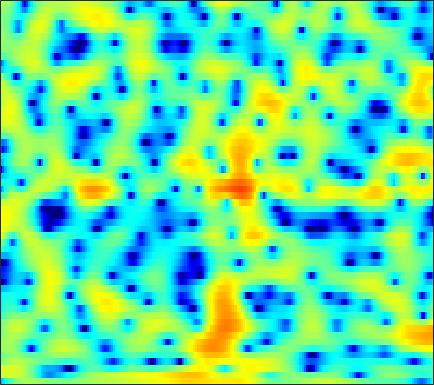

Data behind this chart, as committed beside it:
-7.8251, -6.5245, -4.7725, -3.2505, -2.2949, -1.2352, -0.38578, 0.12577, 0.66276, 1.07, 1.3276, 1.4509, 1.5399, 1.5447, 1.51, 1.4079, 1.2506, 1.1083, 0.90522, 0.69356, 0.47377, 0.31807, 0.10798, -0.063671
3.163, 3.216, 3.287, 3.346, 3.369, 3.36, 3.287, 3.18, 2.957, 2.628, 2.181, 1.762, 1.081, 0.2508, -0.4787, -1.603, -2.909, -4.006, -5.62, -7.316, -8.879, -9.76, -10.27, -10.03
2.928, 3.126, 3.344, 3.497, 3.565, 3.585, 3.517, 3.402, 3.151, 2.784, 2.293, 1.837, 1.097, 0.2087, -0.5641, -1.739, -3.067, -4.143, -5.617, -6.964, -7.97, -8.414, -8.645, -8.653
-0.7203, -0.07004, 0.6419, 1.189, 1.499, 1.794, 1.962, 2.01, 1.981, 1.858, 1.657, 1.463, 1.157, 0.8141, 0.5394, 0.1606, -0.2156, -0.4866, -0.8217, -1.115, -1.37, -1.538, -1.74, -1.928
-1.59, -0.8783, -0.144, 0.3629, 0.607, 0.7731, 0.767, 0.6596, 0.3951, 0.0221, -0.417, -0.7587, -1.186, -1.508, -1.65, -1.683, -1.551, -1.362, -1.032, -0.6626, -0.2887, -0.0277, 0.2887, 0.559
0.7017, 0.9834, 1.248, 1.356, 1.315, 1.094, 0.6513, 0.1523, -0.774, -2.058, -3.806, -5.532, -8.63, -12.88, -15.42, -12.65, -8.554, -6.251, -3.941, -2.227, -0.8987, -0.09813, 0.7651, 1.446
0.7831, 1.052, 1.316, 1.452, 1.454, 1.31, 0.9814, 0.6064, -0.07268, -0.9552, -2.02, -2.909, -4.093, -5.027, -5.369, -5.235, -4.543, -3.847, -2.86, -1.931, -1.087, -0.5165, 0.155, 0.7307
-0.3556, 0.284, 0.9608, 1.457, 1.71, 1.894, 1.909, 1.82, 1.581, 1.216, 0.7521, 0.3605, -0.1973, -0.7682, -1.179, -1.681, -2.116, -2.388, -2.642, -2.725, -2.594, -2.354, -1.882, -1.299
-0.6685, 0.2018, 1.141, 1.867, 2.283, 2.677, 2.9, 2.962, 2.911, 2.707, 2.365, 2.014, 1.407, 0.6133, -0.1212, -1.337, -2.914, -4.408, -6.981, -10.28, -12.6, -11.29, -7.907, -5.109
-1.213, -0.4811, 0.3721, 1.07, 1.486, 1.913, 2.201, 2.328, 2.385, 2.317, 2.129, 1.909, 1.508, 0.9668, 0.4495, -0.4159, -1.504, -2.471, -3.907, -5.237, -5.843, -5.54, -4.392, -3.02
-3.18, -2.447, -1.588, -0.9182, -0.5454, -0.2067, -0.01966, 0.03109, 0.02705, -0.01816, -0.05755, -0.06898, -0.02347, 0.06345, 0.1385, 0.2185, 0.2648, 0.2817, 0.2914, 0.3276, 0.4219, 0.527, 0.6986, 0.8774
-5.357, -4.342, -3.333, -2.697, -2.458, -2.431, -2.766, -3.252, -4.147, -5.147, -5.843, -5.82, -4.922, -3.446, -2.277, -0.8561, 0.3301, 1.063, 1.845, 2.434, 2.842, 3.035, 3.17, 3.151
-5.706, -4.838, -4.023, -3.615, -3.521, -3.756, -4.453, -5.325, -7.157, -10.14, -14.59, -16.38, -11.38, -6.759, -4.264, -1.733, 0.1525, 1.26, 2.411, 3.248, 3.809, 4.059, 4.174, 4.034
-5.517, -5.192, -4.797, -4.505, -4.378, -4.335, -4.439, -4.578, -4.897, -5.171, -5.193, -4.945, -4.205, -3.091, -2.104, -0.749, 0.5664, 1.46, 2.5, 3.309, 3.875, 4.133, 4.231, 4.026
-8.218, -8.198, -7.838, -7.189, -6.688, -6.127, -5.727, -5.552, -5.442, -5.449, -5.472, -5.37, -4.974, -4.171, -3.313, -1.91, -0.4417, 0.6213, 1.893, 2.932, 3.707, 4.101, 4.358, 4.318
-22.12, -20.94, -15.57, -12.05, -10.28, -8.658, -7.691, -7.353, -7.352, -7.978, -9.466, -11.38, -15.18, -15.39, -11.21, -6.445, -3.019, -1.045, 0.9939, 2.515, 3.606, 4.167, 4.623, 4.769
-14.05, -14.16, -13.19, -11.65, -10.5, -9.092, -7.995, -7.415, -7.005, -7.002, -7.356, -7.796, -8.142, -7.503, -6.197, -3.929, -1.693, -0.2194, 1.418, 2.69, 3.611, 4.097, 4.488, 4.593
-14.38, -14.82, -14.18, -12.59, -11.21, -9.44, -7.903, -6.884, -5.755, -4.852, -4.056, -3.494, -2.732, -1.893, -1.206, -0.2255, 0.7715, 1.48, 2.326, 3.015, 3.516, 3.76, 3.904, 3.824
-20.65, -24.15, -18.76, -14.08, -11.62, -9.149, -7.218, -6.021, -4.653, -3.453, -2.415, -1.699, -0.8225, -0.01716, 0.5504, 1.251, 1.876, 2.286, 2.74, 3.075, 3.276, 3.328, 3.256, 3.022
-8.11, -8.499, -8.515, -8.004, -7.388, -6.425, -5.373, -4.57, -3.5, -2.442, -1.453, -0.7635, 0.06948, 0.8065, 1.291, 1.836, 2.27, 2.52, 2.757, 2.876, 2.884, 2.811, 2.605, 2.277
-3.236, -3.857, -4.619, -5.233, -5.513, -5.529, -5.051, -4.384, -3.248, -2.055, -0.9052, -0.1379, 0.7386, 1.441, 1.845, 2.245, 2.494, 2.593, 2.621, 2.545, 2.377, 2.201, 1.907, 1.535
0.2852, -0.852, -2.824, -5.588, -8.432, -12.66, -11.13, -7.712, -4.134, -1.651, 0.09198, 1.054, 1.978, 2.548, 2.789, 2.893, 2.788, 2.602, 2.239, 1.808, 1.353, 1.034, 0.6527, 0.3312
3.783, 2.884, 1.357, -0.5237, -1.999, -3.438, -3.247, -2.148, -0.4446, 1.002, 2.058, 2.583, 2.952, 2.974, 2.784, 2.256, 1.444, 0.6529, -0.5801, -1.943, -3.232, -3.982, -4.494, -4.428
4.938, 4.577, 4.002, 3.398, 2.975, 2.542, 2.306, 2.237, 2.243, 2.242, 2.144, 1.953, 1.496, 0.7812, 0.04102, -1.239, -2.911, -4.462, -7.06, -10.54, -15.57, -21.17, -22.49, -16.43
5.099, 4.953, 4.691, 4.379, 4.122, 3.774, 3.405, 3.104, 2.665, 2.148, 1.492, 0.8953, -0.07493, -1.285, -2.363, -4.054, -6.058, -7.764, -10.34, -13.18, -16, -17.76, -18.84, -18.56
5.111, 5.011, 4.835, 4.609, 4.411, 4.086, 3.702, 3.36, 2.805, 2.126, 1.291, 0.5416, -0.6409, -2.073, -3.319, -5.233, -7.416, -9.226, -11.76, -14.26, -16.46, -17.8, -19.12, -20.41
4.692, 4.598, 4.489, 4.377, 4.275, 4.088, 3.825, 3.568, 3.114, 2.515, 1.76, 1.065, -0.07472, -1.467, -2.73, -4.76, -7.29, -9.583, -13.45, -18.62, -24.86, -25.41, -22.3, -20.44
2.895, 2.874, 3.028, 3.286, 3.463, 3.649, 3.694, 3.635, 3.455, 3.144, 2.689, 2.251, 1.522, 0.5744, -0.3115, -1.765, -3.579, -5.248, -7.826, -10.66, -13.03, -13.69, -13.3, -12.48
-4.296, -3.279, -1.267, 0.3846, 1.269, 2.016, 2.383, 2.455, 2.446, 2.389, 2.37, 2.396, 2.429, 2.355, 2.216, 1.857, 1.285, 0.7399, -0.07031, -0.9319, -1.707, -2.18, -2.724, -3.211
-9.455, -7.494, -4.5, -2.532, -1.693, -1.314, -1.599, -2.226, -3.426, -4.286, -3.717, -2.496, -0.7035, 0.8272, 1.702, 2.498, 2.959, 3.14, 3.189, 3.098, 2.896, 2.667, 2.293, 1.78
-4.714, -4.684, -4.392, -4.077, -4.008, -4.313, -5.37, -6.778, -10.2, -15.49, -13.27, -8.753, -4.703, -2.076, -0.7005, 0.6285, 1.548, 2.033, 2.482, 2.78, 2.946, 2.999, 2.981, 2.858
-7.544, -7.13, -6.343, -5.567, -5.094, -4.673, -4.576, -4.659, -4.805, -4.81, -4.342, -3.726, -2.785, -1.856, -1.254, -0.6011, -0.08308, 0.2464, 0.6854, 1.126, 1.581, 1.923, 2.318, 2.634
-16.59, -11.97, -8.301, -5.952, -4.673, -3.404, -2.49, -1.993, -1.449, -1.09, -0.8218, -0.7117, -0.6654, -0.8039, -1.067, -1.603, -2.242, -2.603, -2.593, -1.89, -0.7014, 0.2692, 1.427, 2.348
-8.275, -7.321, -5.724, -4.109, -2.997, -1.681, -0.6272, 0.03206, 0.6899, 1.13, 1.295, 1.238, 0.8762, 0.07946, -0.8768, -2.873, -6.24, -10.7, -21.82, -9.739, -4.156, -1.632, 0.6489, 2.13
-6.386, -6.348, -5.684, -4.509, -3.471, -2.091, -0.8159, 0.003827, 0.8475, 1.437, 1.735, 1.772, 1.534, 0.9776, 0.3419, -0.7716, -2.089, -2.982, -3.438, -2.708, -1.291, -0.1969, 1.04, 1.937
-13.03, -15.03, -12.89, -8.881, -6.419, -3.894, -1.959, -0.8685, 0.2667, 1.029, 1.511, 1.696, 1.746, 1.617, 1.429, 1.119, 0.8173, 0.6524, 0.5674, 0.6833, 0.9477, 1.187, 1.505, 1.704
-10.11, -11.07, -9.856, -7.145, -5.201, -3.039, -1.41, -0.4578, 0.4935, 1.142, 1.539, 1.695, 1.765, 1.7, 1.598, 1.422, 1.258, 1.167, 1.097, 1.091, 1.136, 1.187, 1.229, 1.201
-2.476, -2.369, -1.968, -1.317, -0.7365, 0.04151, 0.7157, 1.133, 1.508, 1.708, 1.712, 1.613, 1.352, 0.9877, 0.6784, 0.2688, -0.08092, -0.2647, -0.367, -0.3288, -0.1812, -0.03666, 0.1239, 0.2205
1.42, 1.627, 1.898, 2.165, 2.349, 2.531, 2.621, 2.593, 2.431, 2.088, 1.562, 1.044, 0.1785, -0.854, -1.719, -2.907, -3.975, -4.521, -4.686, -4.197, -3.353, -2.686, -1.879, -1.295
3.312, 3.527, 3.744, 3.876, 3.896, 3.802, 3.56, 3.244, 2.671, 1.87, 0.8482, -0.09075, -1.589, -3.443, -5.148, -8.074, -12.32, -16.89, -17.88, -11.87, -7.969, -5.973, -4.061, -2.834
3.605, 3.929, 4.262, 4.429, 4.418, 4.224, 3.787, 3.306, 2.422, 1.284, -0.125, -1.337, -3.128, -5.098, -6.661, -8.778, -10.76, -11.8, -11.66, -9.748, -7.411, -5.85, -4.203, -3.021
2.583, 3.377, 4.138, 4.545, 4.633, 4.455, 3.934, 3.337, 2.213, 0.7297, -1.156, -2.837, -5.394, -8.052, -9.778, -10.83, -10.36, -9.456, -8.02, -6.482, -4.953, -3.876, -2.66, -1.734
1.291, 2.567, 3.635, 4.171, 4.293, 4.102, 3.569, 2.914, 1.731, 0.1163, -1.994, -4.017, -7.587, -12.88, -19.45, -21.11, -13.79, -10.78, -8.048, -5.974, -4.25, -3.112, -1.797, -0.7651
2.261, 2.738, 3.125, 3.227, 3.114, 2.761, 2.176, 1.581, 0.6091, -0.6128, -2.107, -3.39, -5.29, -7.167, -8.373, -9.373, -9.568, -9.282, -8.503, -7.25, -5.621, -4.325, -2.64, -1.136
3.307, 3.039, 2.611, 2.067, 1.587, 0.9056, 0.18, -0.3147, -0.9454, -1.56, -2.225, -2.808, -3.734, -4.877, -5.857, -7.507, -9.737, -11.97, -15.29, -14.22, -9.639, -6.716, -3.672, -1.404
2.941, 2.232, 1.178, -0.06345, -1.124, -2.719, -4.135, -4.745, -4.676, -3.916, -3.112, -2.713, -2.53, -2.819, -3.332, -4.453, -6.131, -7.687, -9.444, -8.935, -6.33, -4.272, -1.929, -0.09001
0.2923, -0.498, -1.569, -2.925, -4.389, -7.52, -13.84, -30.19, -13.11, -6.889, -3.687, -2.191, -0.9579, -0.3205, -0.1664, -0.228, -0.4848, -0.7041, -0.8576, -0.7585, -0.3834, 0.03442, 0.6353, 1.242
-7.329, -6.905, -5.428, -4.418, -4.137, -4.188, -4.415, -4.291, -3.41, -1.943, -0.4558, 0.5027, 1.486, 2.142, 2.44, 2.61, 2.584, 2.462, 2.2, 1.87, 1.47, 1.133, 0.6402, 0.1312
-10.9, -9.11, -5.9, -3.654, -2.506, -1.392, -0.5466, 0.008567, 0.7472, 1.482, 2.175, 2.646, 3.15, 3.482, 3.618, 3.614, 3.414, 3.125, 2.539, 1.716, 0.6095, -0.4492, -2.203, -4.429
-2.207, -2.154, -1.714, -1.065, -0.5297, 0.133, 0.7636, 1.198, 1.739, 2.221, 2.646, 2.908, 3.171, 3.302, 3.298, 3.145, 2.789, 2.379, 1.614, 0.5464, -0.8751, -2.231, -4.547, -7.673
-0.09088, -0.07442, 0.03324, 0.2228, 0.4077, 0.6873, 0.9893, 1.233, 1.554, 1.88, 2.187, 2.384, 2.587, 2.695, 2.686, 2.545, 2.219, 1.841, 1.144, 0.2024, -0.993, -2.056, -3.69, -5.481
0.5169, 0.5068, 0.4688, 0.4232, 0.3785, 0.3605, 0.3825, 0.4543, 0.6436, 0.9415, 1.308, 1.604, 1.971, 2.26, 2.401, 2.446, 2.315, 2.082, 1.585, 0.8839, -0.0251, -0.8313, -2.036, -3.346
0.5681, 0.528, 0.3309, -0.04435, -0.4285, -1.032, -1.585, -1.854, -1.817, -1.302, -0.4419, 0.2884, 1.223, 2.004, 2.462, 2.871, 3.045, 3.017, 2.763, 2.263, 1.52, 0.8119, -0.323, -1.657
0.1801, 0.2773, 0.02071, -0.7465, -1.692, -3.613, -6.44, -9.072, -10.62, -7.433, -3.931, -1.894, 0.1778, 1.712, 2.572, 3.413, 3.925, 4.112, 4.105, 3.792, 3.17, 2.487, 1.26, -0.3694
-0.6417, -0.2535, -0.3099, -0.9766, -1.894, -3.713, -6.267, -8.369, -9.486, -7.407, -4.604, -2.792, -0.8077, 0.778, 1.756, 2.803, 3.564, 3.943, 4.191, 4.138, 3.76, 3.245, 2.223, 0.7561
-0.5915, -0.3044, -0.3108, -0.7135, -1.248, -2.183, -3.211, -3.903, -4.58, -4.788, -4.48, -3.964, -2.924, -1.675, -0.6936, 0.5329, 1.578, 2.196, 2.777, 3.083, 3.104, 2.942, 2.489, 1.791
0.511, 0.5378, 0.3606, -0.09258, -0.6143, -1.534, -2.728, -3.807, -5.526, -7.511, -9.457, -10.07, -8.802, -6.242, -4.38, -2.287, -0.6603, 0.2895, 1.247, 1.887, 2.265, 2.404, 2.422, 2.293
1.725, 1.665, 1.396, 0.8893, 0.3403, -0.6473, -1.986, -3.278, -5.508, -8.693, -13.43, -16.79, -12.99, -8.318, -5.825, -3.434, -1.715, -0.7411, 0.2422, 0.9352, 1.413, 1.655, 1.87, 1.987
